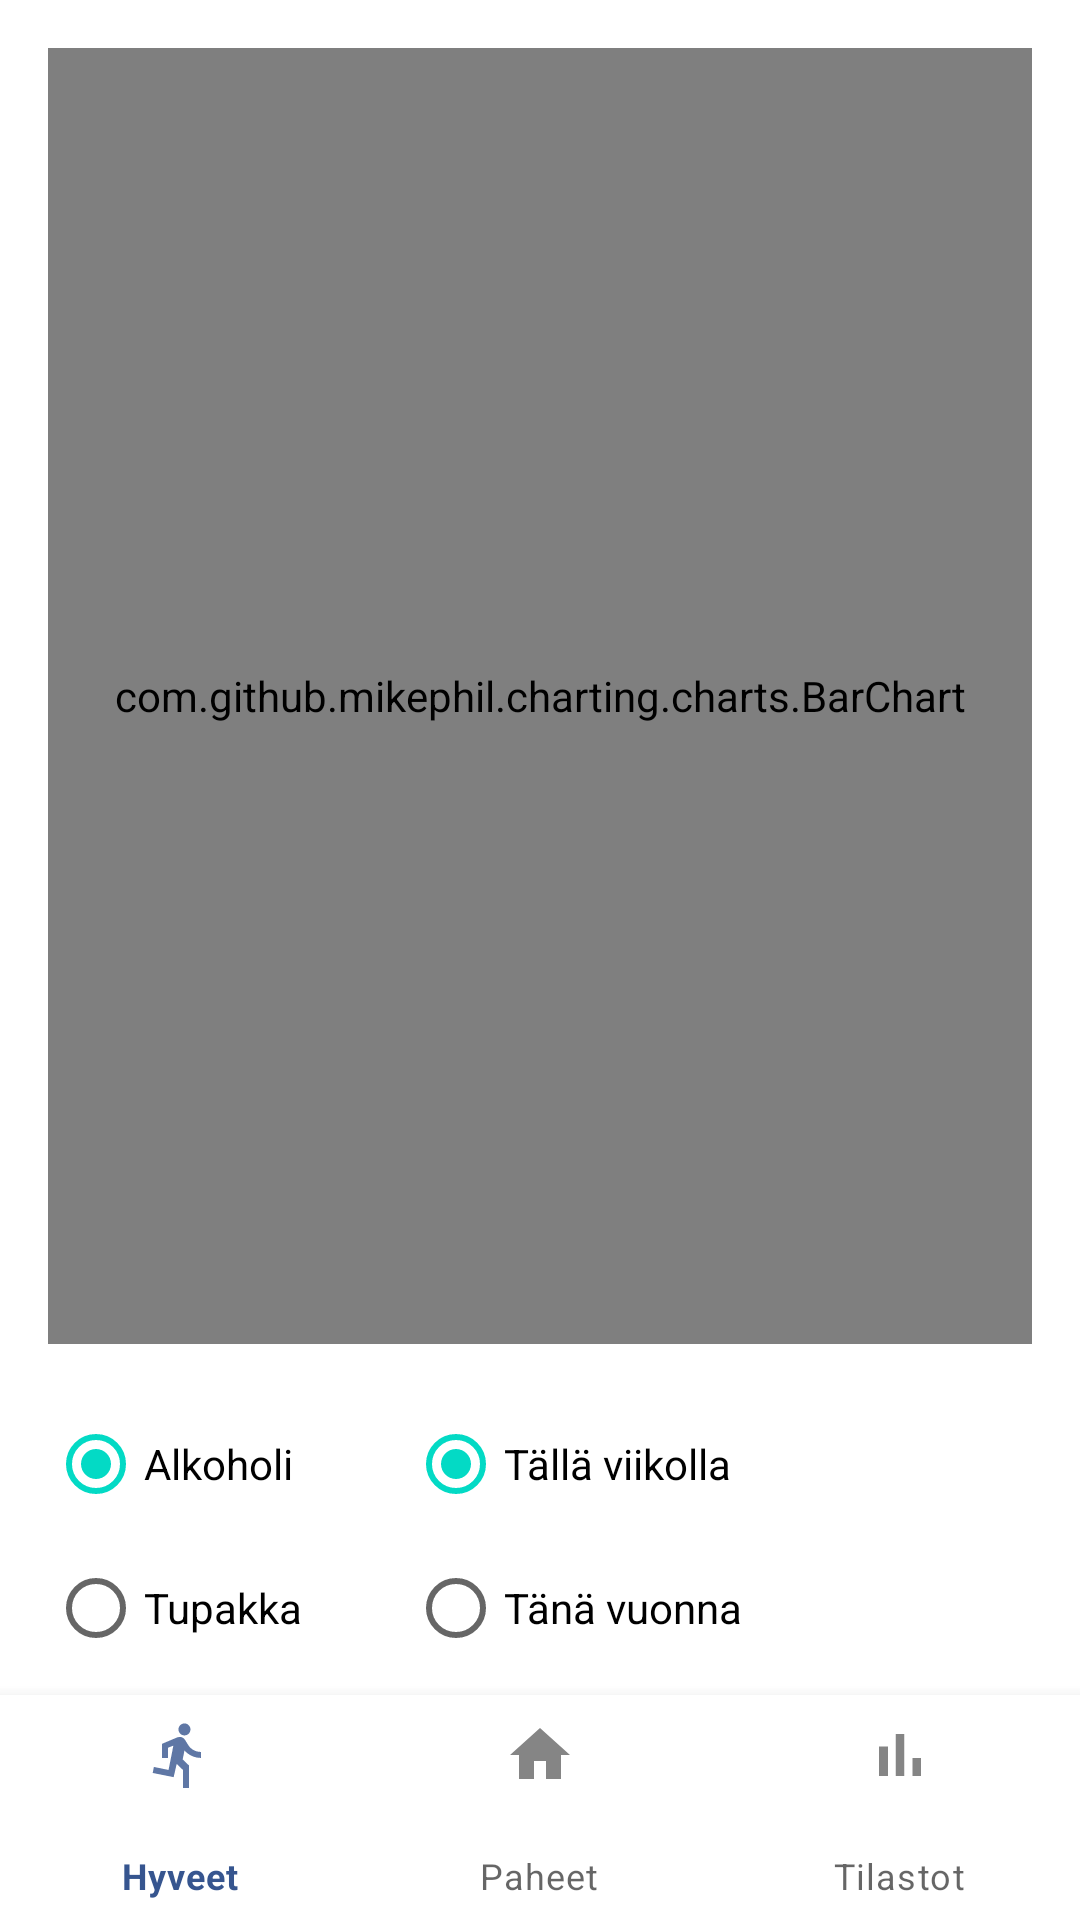

This screen was rendered from an Android layout file. Write that file and the resources it references.
<!-- AndroidManifest.xml: application theme Theme.AndroidProject -->
<!-- res/layout/activity_statistics.xml -->
<?xml version="1.0" encoding="utf-8"?>
<androidx.constraintlayout.widget.ConstraintLayout xmlns:android="http://schemas.android.com/apk/res/android"
    xmlns:app="http://schemas.android.com/apk/res-auto"
    xmlns:tools="http://schemas.android.com/tools"
    android:layout_width="match_parent"
    android:layout_height="match_parent"
    tools:context=".activities.StatisticsActivity">

    <androidx.constraintlayout.widget.ConstraintLayout
        android:id="@+id/statisticsLayout"
        android:layout_width="0dp"
        android:layout_height="0dp"
        android:layout_marginStart="16dp"
        android:layout_marginLeft="16dp"
        android:layout_marginTop="16dp"
        android:layout_marginEnd="16dp"
        android:layout_marginRight="16dp"
        android:layout_marginBottom="16dp"
        app:layout_constraintBottom_toTopOf="@+id/radioGroupVices"
        app:layout_constraintEnd_toEndOf="parent"
        app:layout_constraintStart_toStartOf="parent"
        app:layout_constraintTop_toTopOf="parent">

        <com.github.mikephil.charting.charts.BarChart
            android:id="@+id/chart"
            android:layout_width="match_parent"
            android:layout_height="match_parent" />

    </androidx.constraintlayout.widget.ConstraintLayout>

    <RadioGroup
        android:id="@+id/radioGroupVices"
        android:layout_width="112dp"
        android:layout_height="0dp"
        android:layout_marginStart="16dp"
        android:layout_marginLeft="16dp"
        android:layout_marginBottom="80dp"
        app:layout_constraintBottom_toBottomOf="parent"
        app:layout_constraintStart_toStartOf="parent">

        <RadioButton
            android:id="@+id/radioAlcohol"
            android:layout_width="match_parent"
            android:layout_height="wrap_content"
            android:checked="true"
            android:text="@string/alcohol" />

        <RadioButton
            android:id="@+id/radioTobacco"
            android:layout_width="match_parent"
            android:layout_height="wrap_content"
            android:text="@string/tobacco" />
    </RadioGroup>

    <RadioGroup
        android:id="@+id/radioGroupTimeframe"
        android:layout_width="112dp"
        android:layout_height="0dp"
        android:layout_marginStart="8dp"
        android:layout_marginLeft="8dp"
        app:layout_constraintStart_toEndOf="@+id/radioGroupVices"
        app:layout_constraintTop_toTopOf="@+id/radioGroupVices">

        <RadioButton
            android:id="@+id/radioWeekly"
            android:layout_width="match_parent"
            android:layout_height="wrap_content"
            android:checked="true"
            android:text="@string/thisWeek" />

        <RadioButton
            android:id="@+id/radioYearly"
            android:layout_width="match_parent"
            android:layout_height="wrap_content"
            android:text="@string/thisYear" />
    </RadioGroup>
    <com.google.android.material.bottomnavigation.BottomNavigationView
        android:id="@+id/bottomNavigationView"
        android:layout_width="match_parent"
        android:layout_height="75dp"
        app:layout_constraintBottom_toBottomOf="parent"
        app:layout_constraintEnd_toEndOf="parent"
        app:layout_constraintHorizontal_bias="0.5"
        app:layout_constraintStart_toStartOf="parent"
        app:menu="@menu/bottom_navigation_menu"/>
</androidx.constraintlayout.widget.ConstraintLayout>
<!-- resources referenced by this layout -->
<resources>
  <string name="alcohol">Alkoholi</string>
  <string name="thisWeek">Tällä viikolla</string>
  <string name="thisYear">Tänä vuonna</string>
  <string name="tobacco">Tupakka</string>
  <style name="Theme.AndroidProject" parent="Theme.MaterialComponents.DayNight.DarkActionBar">
          
          <item name="colorPrimary">@color/y_blue</item>
          <item name="colorPrimaryVariant">@color/y_blue</item>
          <item name="colorOnPrimary">@color/white</item>
          
          <item name="colorSecondary">@color/teal_200</item>
          <item name="colorSecondaryVariant">@color/teal_700</item>
          <item name="colorOnSecondary">@color/black</item>
          
          <item name="android:statusBarColor" tools:targetApi="l">?attr/colorPrimaryVariant</item>
          
      </style>
  <color name="y_blue">#36558F</color>
  <color name="white">#FFFFFFFF</color>
  <color name="teal_200">#FF03DAC5</color>
  <color name="teal_700">#FF018786</color>
  <color name="black">#FF000000</color>
</resources>
